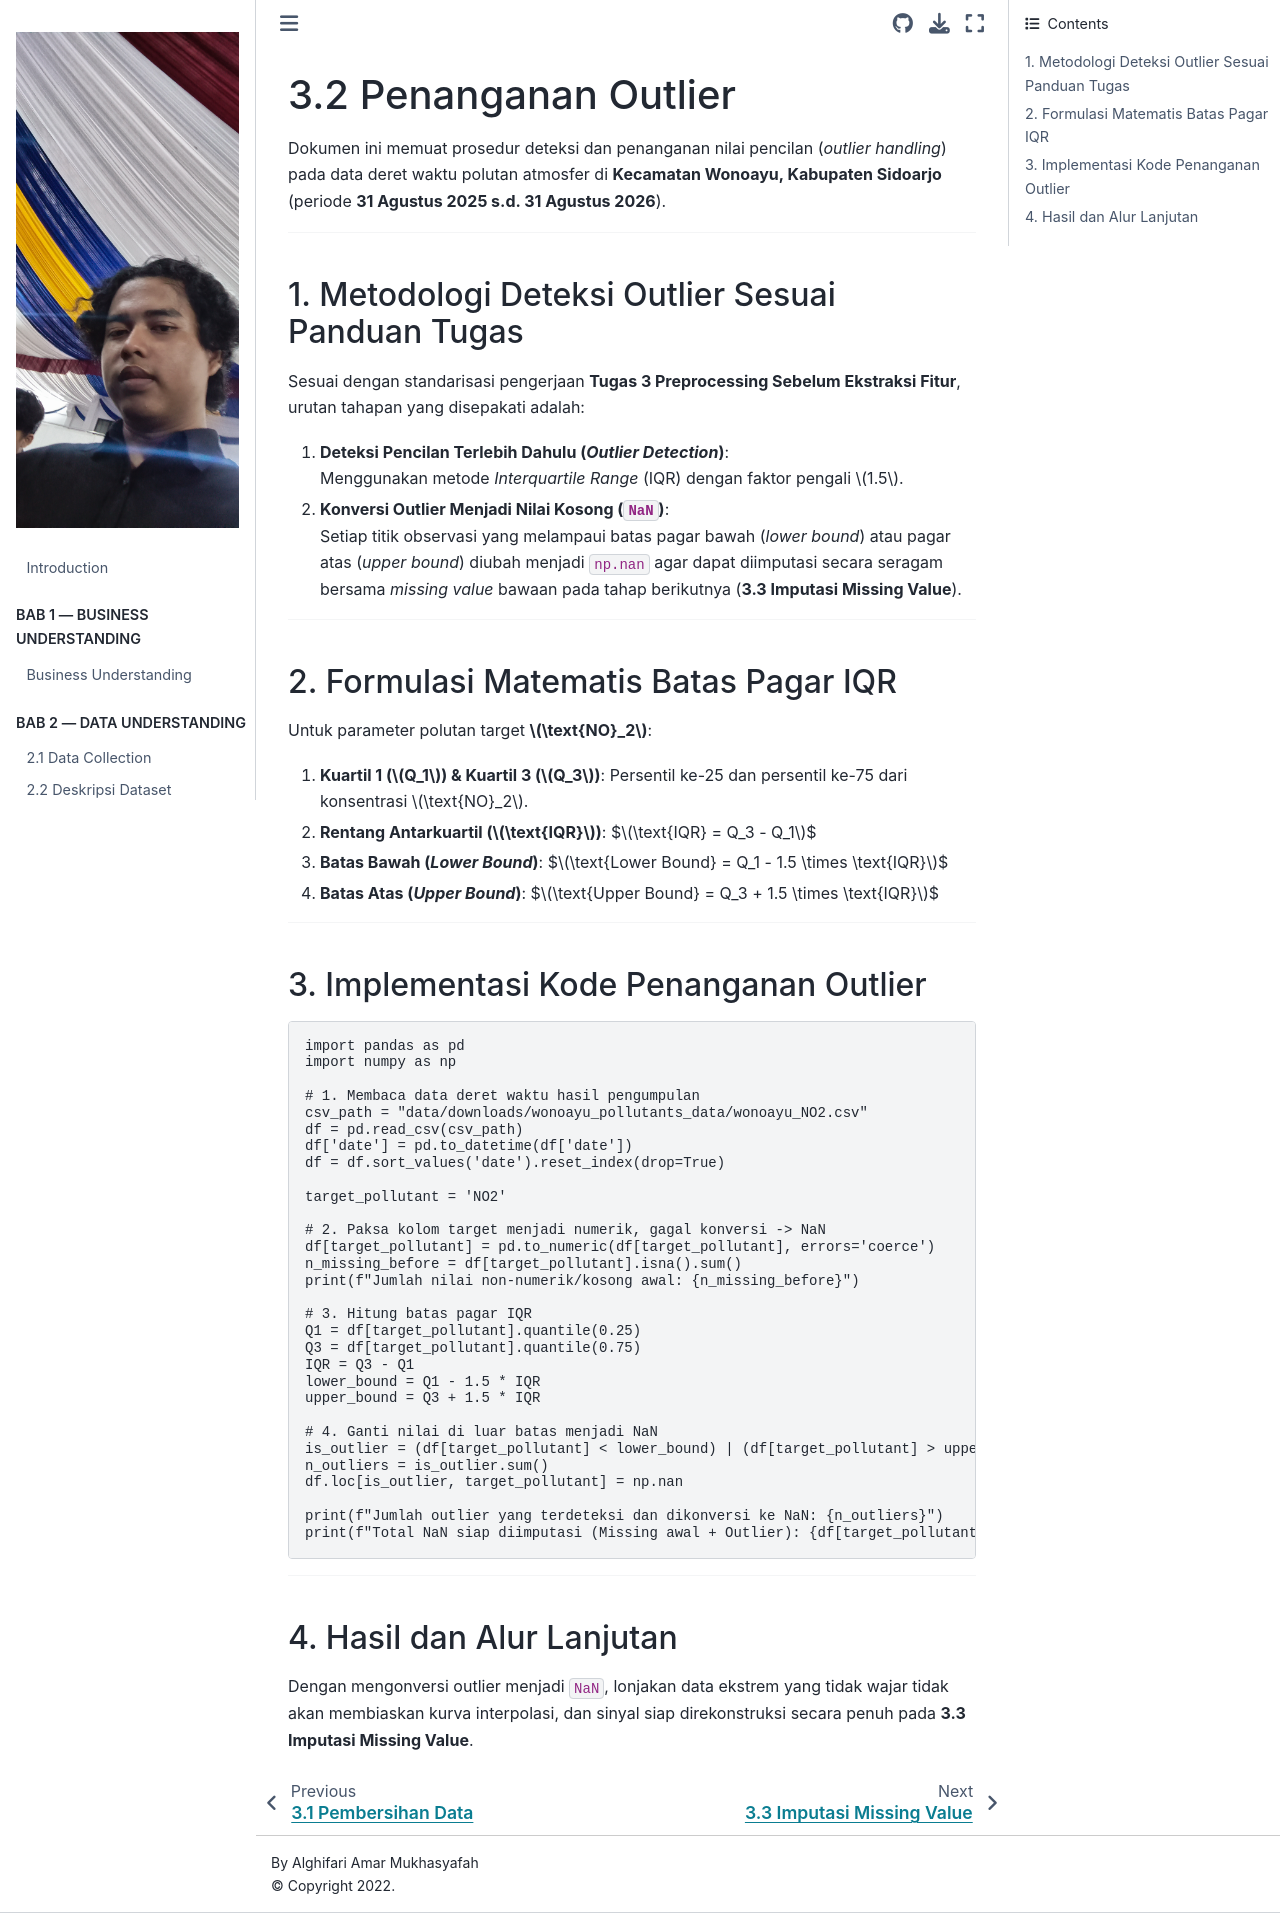

repository: safamaster223/PSD · page: 03_data_preprocessing/3.2_penanganan_outlier.html · generator: jekyll

# 3.2 Penanganan Outlier

Dokumen ini memuat prosedur deteksi dan penanganan nilai pencilan (*outlier handling*) pada data deret waktu polutan atmosfer di **Kecamatan Wonoayu, Kabupaten Sidoarjo** (periode **31 Agustus 2025 s.d. 31 Agustus 2026**).

---

## 1. Metodologi Deteksi Outlier Sesuai Panduan Tugas

Sesuai dengan standarisasi pengerjaan **Tugas 3 Preprocessing Sebelum Ekstraksi Fitur**, urutan tahapan yang disepakati adalah:
1. **Deteksi Pencilan Terlebih Dahulu (*Outlier Detection*)**:  
   Menggunakan metode *Interquartile Range* (IQR) dengan faktor pengali $1.5$.
2. **Konversi Outlier Menjadi Nilai Kosong (`NaN`)**:  
   Setiap titik observasi yang melampaui batas pagar bawah (*lower bound*) atau pagar atas (*upper bound*) diubah menjadi `np.nan` agar dapat diimputasi secara seragam bersama *missing value* bawaan pada tahap berikutnya (**3.3 Imputasi Missing Value**).

---

## 2. Formulasi Matematis Batas Pagar IQR

Untuk parameter polutan target **$\text{NO}_2$**:

1. **Kuartil 1 ($Q_1$) & Kuartil 3 ($Q_3$)**:
   Persentil ke-25 dan persentil ke-75 dari konsentrasi $\text{NO}_2$.
2. **Rentang Antarkuartil ($\text{IQR}$)**:
   $$\text{IQR} = Q_3 - Q_1$$
3. **Batas Bawah (*Lower Bound*)**:
   $$\text{Lower Bound} = Q_1 - 1.5 \times \text{IQR}$$
4. **Batas Atas (*Upper Bound*)**:
   $$\text{Upper Bound} = Q_3 + 1.5 \times \text{IQR}$$

---

## 3. Implementasi Kode Penanganan Outlier

```python
import pandas as pd
import numpy as np

# 1. Membaca data deret waktu hasil pengumpulan
csv_path = "data/downloads/wonoayu_pollutants_data/wonoayu_NO2.csv"
df = pd.read_csv(csv_path)
df['date'] = pd.to_datetime(df['date'])
df = df.sort_values('date').reset_index(drop=True)

target_pollutant = 'NO2'

# 2. Paksa kolom target menjadi numerik, gagal konversi -> NaN
df[target_pollutant] = pd.to_numeric(df[target_pollutant], errors='coerce')
n_missing_before = df[target_pollutant].isna().sum()
print(f"Jumlah nilai non-numerik/kosong awal: {n_missing_before}")

# 3. Hitung batas pagar IQR
Q1 = df[target_pollutant].quantile(0.25)
Q3 = df[target_pollutant].quantile(0.75)
IQR = Q3 - Q1
lower_bound = Q1 - 1.5 * IQR
upper_bound = Q3 + 1.5 * IQR

# 4. Ganti nilai di luar batas menjadi NaN
is_outlier = (df[target_pollutant] < lower_bound) | (df[target_pollutant] > upper_bound)
n_outliers = is_outlier.sum()
df.loc[is_outlier, target_pollutant] = np.nan

print(f"Jumlah outlier yang terdeteksi dan dikonversi ke NaN: {n_outliers}")
print(f"Total NaN siap diimputasi (Missing awal + Outlier): {df[target_pollutant].isna().sum()}")
```

---

## 4. Hasil dan Alur Lanjutan

Dengan mengonversi outlier menjadi `NaN`, lonjakan data ekstrem yang tidak wajar tidak akan membiaskan kurva interpolasi, dan sinyal siap direkonstruksi secara penuh pada **3.3 Imputasi Missing Value**.
